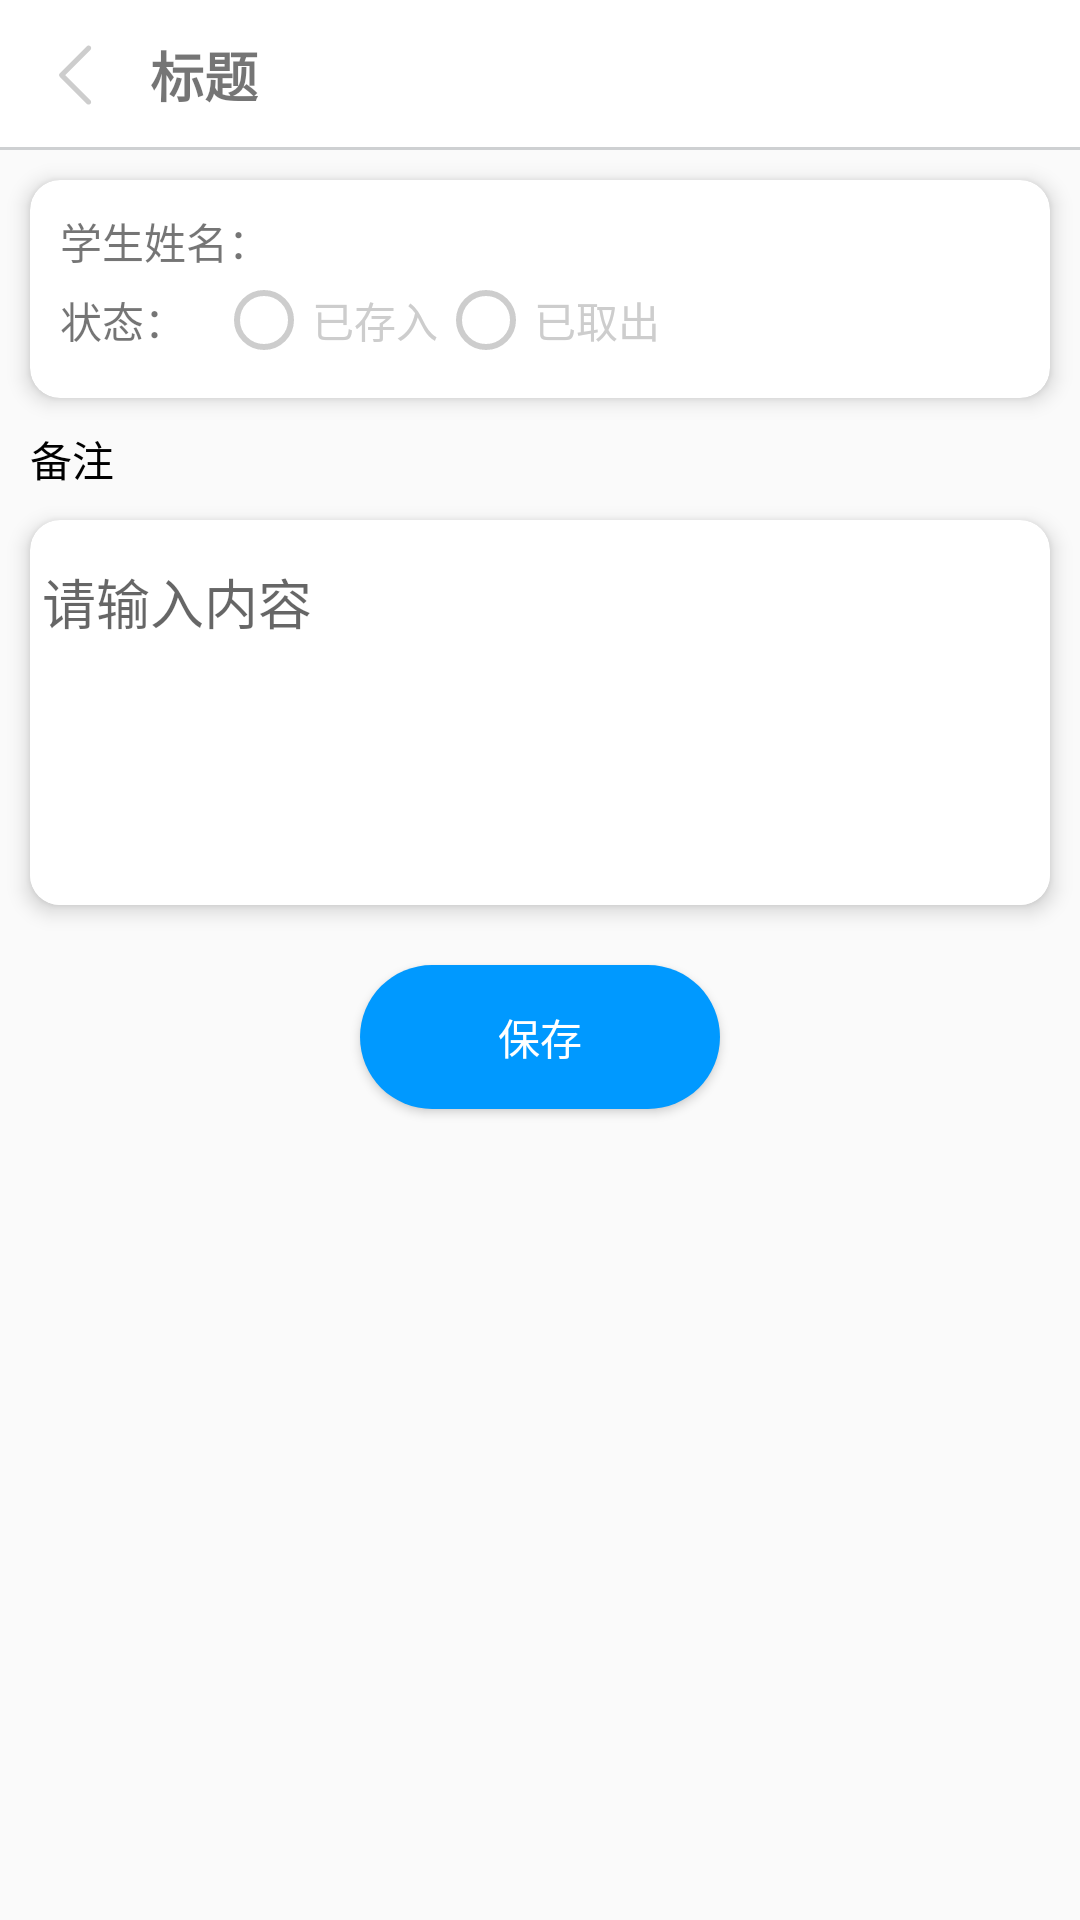

The Android layout XML behind this screen, and the referenced resources:
<!-- AndroidManifest.xml: application theme Theme.LockClient -->
<!-- res/layout/activity_student_detail.xml -->
<?xml version="1.0" encoding="utf-8"?>
<androidx.constraintlayout.widget.ConstraintLayout xmlns:android="http://schemas.android.com/apk/res/android"
    xmlns:app="http://schemas.android.com/apk/res-auto"
    xmlns:tools="http://schemas.android.com/tools"
    android:id="@+id/main"
    android:layout_width="match_parent"
    android:layout_height="match_parent"
    tools:context=".activity.StudentDetailActivity">

    <include
        android:id="@+id/layoutTitle"
        layout="@layout/include_activity_title"
        android:layout_width="match_parent"
        android:layout_height="50dp"
        app:layout_constraintLeft_toLeftOf="parent"
        app:layout_constraintTop_toTopOf="parent" />

    <androidx.cardview.widget.CardView
        android:id="@+id/cardView"
        android:layout_width="match_parent"
        android:layout_height="wrap_content"
        android:layout_margin="10dp"
        app:cardBackgroundColor="@color/white"
        app:cardCornerRadius="10dp"
        app:cardElevation="4dp"
        app:layout_constraintTop_toBottomOf="@id/layoutTitle">

        <LinearLayout
            android:layout_width="match_parent"
            android:layout_height="wrap_content"
            android:orientation="vertical"
            android:padding="10dp">

            <TextView
                android:id="@+id/stuName"
                android:layout_width="wrap_content"
                android:layout_height="wrap_content"
                android:text="学生姓名：" />


            <LinearLayout
                android:layout_width="match_parent"
                android:layout_height="wrap_content"
                android:gravity="center">

                <TextView
                    android:layout_width="wrap_content"
                    android:layout_height="wrap_content"
                    android:text="状态：" />

                <RadioGroup
                    android:id="@+id/rg"
                    android:layout_width="match_parent"
                    android:layout_height="wrap_content"
                    android:layout_marginLeft="10dp"
                    android:orientation="horizontal">

                    <RadioButton
                        android:id="@+id/rbDeposited"
                        android:layout_width="wrap_content"
                        android:layout_height="wrap_content"
                        android:buttonTint="@drawable/radio_button_selector"
                        android:textColor="@drawable/radio_button_selector"
                        android:text="已存入" />

                    <RadioButton
                        android:id="@+id/rbRemoved"
                        android:layout_width="wrap_content"
                        android:layout_height="wrap_content"
                        android:buttonTint="@drawable/radio_button_selector"
                        android:textColor="@drawable/radio_button_selector"
                        android:text="已取出" />
                </RadioGroup>
            </LinearLayout>


            <LinearLayout
                android:layout_width="match_parent"
                android:layout_height="wrap_content"
                android:visibility="gone">

                <TextView
                    android:layout_width="wrap_content"
                    android:layout_height="wrap_content"
                    android:layout_marginTop="10dp"
                    android:text="原因:" />

                <Spinner
                    android:layout_width="wrap_content"
                    android:layout_height="wrap_content"
                    android:layout_marginTop="10dp"
                    android:text="请选择" />

            </LinearLayout>
        </LinearLayout>

    </androidx.cardview.widget.CardView>


    <TextView
        android:id="@+id/remark"
        android:layout_width="wrap_content"
        android:layout_height="wrap_content"
        android:layout_marginLeft="10dp"
        android:layout_marginTop="10dp"
        android:text="备注"
        android:textColor="@color/black"
        app:layout_constraintLeft_toLeftOf="parent"
        app:layout_constraintTop_toBottomOf="@id/cardView" />

    <androidx.cardview.widget.CardView
        android:id="@+id/cardViewEditRemark"
        android:layout_width="match_parent"
        android:layout_height="wrap_content"
        android:layout_margin="10dp"
        app:cardCornerRadius="10dp"
        app:cardElevation="4dp"
        app:layout_constraintLeft_toLeftOf="parent"
        app:layout_constraintTop_toBottomOf="@id/remark">

        <EditText
            android:id="@+id/editRemark"
            android:layout_width="match_parent"
            android:layout_height="wrap_content"
            android:layout_marginTop="10dp"
            android:background="@color/white"
            android:gravity="top|start"
            android:hint="请输入内容"
            android:textColor="@color/black"
            android:imeOptions="actionDone"
            android:inputType="textMultiLine"
            android:lines="5"
            android:maxLines="10"
            android:overScrollMode="always"
            android:padding="4dp"
            android:scrollbars="vertical" />


    </androidx.cardview.widget.CardView>


    <Button
        android:id="@+id/btnSave"
        android:layout_width="120dp"
        android:layout_height="wrap_content"
        android:layout_marginTop="20dp"
        android:text="保存"
        app:cornerRadius="10dp"
        android:background="@drawable/shape_blue"
        android:textColor="@color/white"
        app:layout_constraintLeft_toLeftOf="parent"
        app:layout_constraintRight_toRightOf="parent"
        app:layout_constraintTop_toBottomOf="@id/cardViewEditRemark" />
</androidx.constraintlayout.widget.ConstraintLayout>
<!-- res/layout/include_activity_title.xml (included above) -->
<?xml version="1.0" encoding="utf-8"?>
<androidx.constraintlayout.widget.ConstraintLayout xmlns:android="http://schemas.android.com/apk/res/android"
    android:layout_width="match_parent"
    android:layout_height="50dp"
    android:background="@color/white"
    xmlns:app="http://schemas.android.com/apk/res-auto">
    <ImageView
        android:id="@+id/imgBack"
        android:layout_width="40dp"
        android:paddingTop="15dp"
        android:paddingBottom="15dp"
        android:layout_height="match_parent"
        android:paddingLeft="10dp"
        app:layout_constraintTop_toTopOf="parent"
        app:layout_constraintBottom_toBottomOf="parent"
        app:layout_constraintLeft_toLeftOf="parent"
        android:src="@drawable/ic_back"/>
    <TextView
        android:id="@+id/tvTitle"
        android:layout_width="wrap_content"
        android:layout_height="match_parent"
        android:gravity="center"
        android:text="标题"
        android:layout_marginLeft="10dp"
        android:textSize="18sp"
        android:textStyle="bold"
        app:layout_constraintLeft_toRightOf="@id/imgBack"
        app:layout_constraintTop_toTopOf="parent" />

    <ImageView
        android:id="@+id/imgFunction"
        android:layout_width="25dp"
        android:layout_height="25dp"
        android:visibility="invisible"
        app:layout_constraintRight_toRightOf="parent"
        app:layout_constraintTop_toTopOf="parent"
        app:layout_constraintBottom_toBottomOf="parent"
        android:background="@color/black"/>
    <View
        android:layout_width="match_parent"
        android:layout_height="1dp"
        android:background="#ced0d2"
        app:layout_constraintBottom_toBottomOf="parent" />
</androidx.constraintlayout.widget.ConstraintLayout>
<!-- resources referenced by this layout -->
<resources>
  <color name="black">#FF000000</color>
  <color name="white">#FFFFFFFF</color>
  <!-- drawable ic_back (drawable) -->
  <vector xmlns:android="http://schemas.android.com/apk/res/android"
      android:width="200dp"
      android:height="200dp"
      android:viewportWidth="1024"
      android:viewportHeight="1024">
    <path
        android:pathData="M744.3,1017.1c11.1,0 22.3,-4.2 30.8,-12.7 17,-17 17,-44.5 0,-61.5L345,512.8 775.1,82.7c17,-17 17,-44.5 0,-61.5 -17,-17 -44.5,-17 -61.5,0L252.7,482a43.5,43.5 0,0 0,0 61.5l460.8,460.8c8.5,8.5 19.6,12.7 30.8,12.7z"
        android:fillColor="#cdcdcd"/>
  </vector>
  <!-- drawable radio_button_selector (drawable) -->
  <selector xmlns:android="http://schemas.android.com/apk/res/android">
      
      <item android:color="#0099ff" android:state_checked="true" />
      
      <item android:color="#cdcdcd" android:state_checked="false"/>
  </selector>
  <!-- drawable shape_blue (drawable) -->
  <?xml version="1.0" encoding="utf-8"?>
  <shape xmlns:android="http://schemas.android.com/apk/res/android">
  
       <corners android:radius="30dp"/>
      <solid android:color="#0099ff"/>
  </shape>
  <style name="Theme.LockClient" parent="Base.Theme.LockClient" />
  <style name="Base.Theme.LockClient" parent="Theme.AppCompat.Light.NoActionBar">
          
          
      </style>
</resources>
